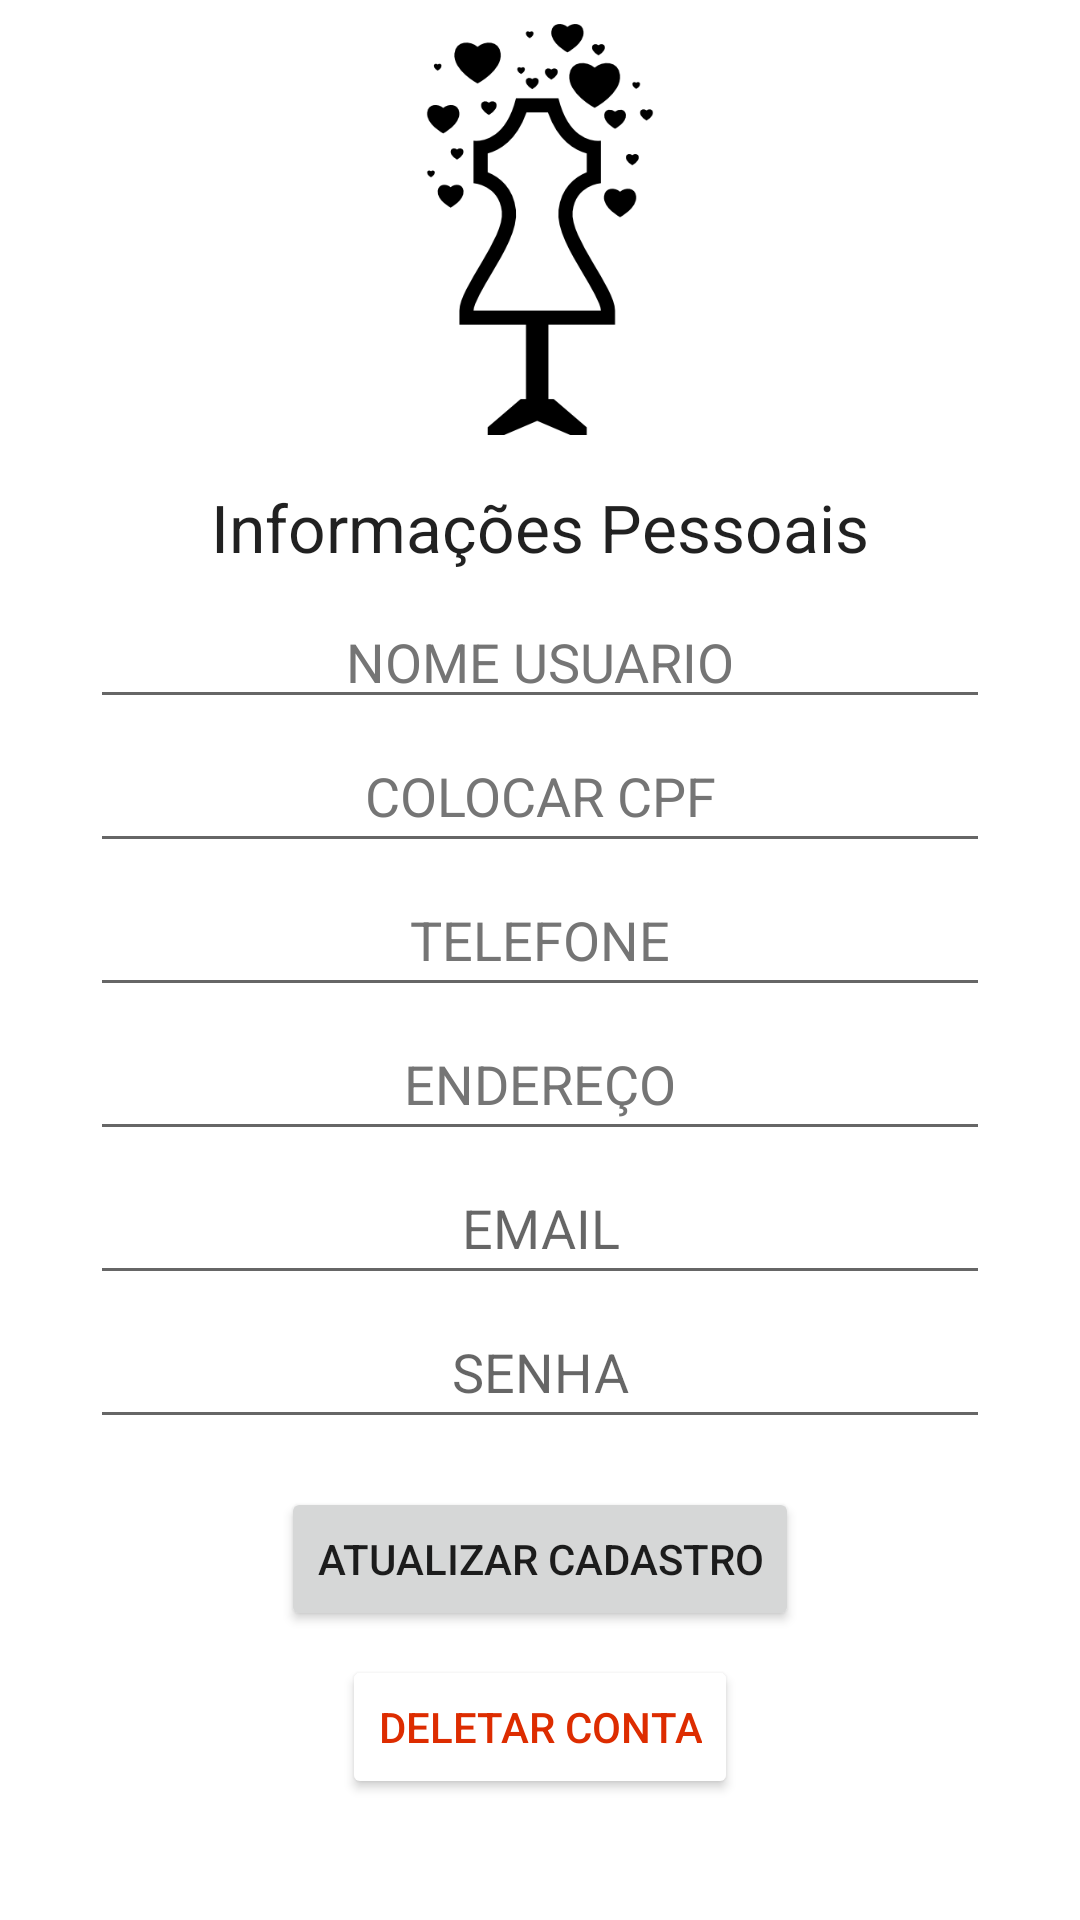

The Android layout XML behind this screen, and the referenced resources:
<!-- AndroidManifest.xml: application theme Theme.AS2ColetaRoupas -->
<!-- res/layout/activity_dados.xml -->
<?xml version="1.0" encoding="utf-8"?>
<androidx.constraintlayout.widget.ConstraintLayout xmlns:android="http://schemas.android.com/apk/res/android"
    xmlns:app="http://schemas.android.com/apk/res-auto"
    xmlns:tools="http://schemas.android.com/tools"
    android:layout_width="match_parent"
    android:layout_height="match_parent"
    tools:context=".AlterarActivity">

    <ImageView
        android:id="@+id/logo_editar"
        android:layout_width="146dp"
        android:layout_height="137dp"
        android:layout_marginStart="16dp"
        android:layout_marginTop="8dp"
        android:layout_marginEnd="16dp"
        android:contentDescription="@string/string_string_logo_dados"
        app:layout_constraintEnd_toEndOf="parent"
        app:layout_constraintStart_toStartOf="parent"
        app:layout_constraintTop_toTopOf="parent"
        app:srcCompat="@drawable/logo_login" />

    <TextView
        android:id="@+id/cab_dados"
        android:layout_width="wrap_content"
        android:layout_height="wrap_content"
        android:layout_marginTop="16dp"
        android:text="@string/informa_es_pessoais"
        android:textAlignment="textStart"
        android:textAppearance="@style/TextAppearance.AppCompat.Large"
        app:layout_constraintEnd_toEndOf="parent"
        app:layout_constraintStart_toStartOf="parent"
        app:layout_constraintTop_toBottomOf="@+id/logo_editar" />

    <LinearLayout
        android:id="@+id/linearLayout3"
        android:layout_width="300dp"
        android:layout_height="0dp"
        android:layout_marginTop="8dp"
        android:orientation="vertical"
        app:layout_constraintEnd_toEndOf="parent"
        app:layout_constraintStart_toStartOf="parent"
        app:layout_constraintTop_toBottomOf="@+id/cab_dados">

        <EditText
            android:id="@+id/nome_dados"
            android:layout_width="match_parent"
            android:layout_height="wrap_content"
            android:ems="10"
            android:hint="@string/nome_usuario"
            android:importantForAutofill="no"
            android:inputType="textPersonName"
            android:textAlignment="center"
            android:textColorHint="#757575"
            tools:ignore="TouchTargetSizeCheck" />

        <EditText
            android:id="@+id/cpf_dados"
            android:layout_width="match_parent"
            android:layout_height="wrap_content"
            android:ems="10"
            android:hint="@string/colocar_cpf"
            android:importantForAutofill="no"
            android:inputType="numberDecimal"
            android:minHeight="48dp"
            android:textAlignment="center"
            android:textColorHint="#757575" />

        <EditText
            android:id="@+id/telefone_dados"
            android:layout_width="match_parent"
            android:layout_height="wrap_content"
            android:ems="10"
            android:hint="@string/dados_telefone"
            android:importantForAutofill="no"
            android:inputType="phone"
            android:minHeight="48dp"
            android:textAlignment="center"
            android:textColorHint="#757575" />

        <EditText
            android:id="@+id/endereco_dados"
            android:layout_width="match_parent"
            android:layout_height="wrap_content"
            android:ems="10"
            android:hint="@string/dados_endereco"
            android:importantForAutofill="no"
            android:inputType="textPostalAddress"
            android:minHeight="48dp"
            android:textAlignment="center"
            android:textColorHint="#757575" />

        <EditText
            android:id="@+id/email_dados"
            android:layout_width="match_parent"
            android:layout_height="wrap_content"
            android:ems="10"
            android:hint="@string/email"
            android:importantForAutofill="no"
            android:inputType="textEmailAddress"
            android:minHeight="48dp"
            android:textAlignment="center" />

        <EditText
            android:id="@+id/senha_dados"
            android:layout_width="match_parent"
            android:layout_height="wrap_content"
            android:ems="10"
            android:hint="@string/senha"
            android:importantForAutofill="no"
            android:inputType="textPassword"
            android:minHeight="48dp"
            android:textAlignment="center" />
    </LinearLayout>

    <Button
        android:id="@+id/button_atualizar"
        android:layout_width="wrap_content"
        android:layout_height="wrap_content"
        android:layout_marginTop="16dp"
        android:text="@string/atualizar_cadastro"
        app:layout_constraintEnd_toEndOf="parent"
        app:layout_constraintStart_toStartOf="parent"
        app:layout_constraintTop_toBottomOf="@+id/linearLayout3" />

    <Button
        android:id="@+id/button_deletar"
        android:layout_width="wrap_content"
        android:layout_height="wrap_content"
        android:layout_marginTop="8dp"
        android:backgroundTint="#FFFFFF"
        android:text="@string/deletar_conta"
        android:textColor="#DD2C00"
        app:iconTint="#F80000"
        app:layout_constraintEnd_toEndOf="parent"
        app:layout_constraintStart_toStartOf="parent"
        app:layout_constraintTop_toBottomOf="@+id/button_atualizar"
        app:rippleColor="#FFFFFF"
        tools:ignore="TouchTargetSizeCheck" />

</androidx.constraintlayout.widget.ConstraintLayout>
<!-- resources referenced by this layout -->
<resources>
  <!-- drawable logo_login: png bitmap (drawable, 9072 bytes) -->
  <string name="atualizar_cadastro">atualizar cadastro</string>
  <string name="colocar_cpf">COLOCAR CPF</string>
  <string name="dados_endereco">ENDEREÇO</string>
  <string name="dados_telefone">TELEFONE</string>
  <string name="deletar_conta">deletar conta</string>
  <string name="email">EMAIL</string>
  <string name="informa_es_pessoais">Informações Pessoais</string>
  <string name="nome_usuario">NOME USUARIO</string>
  <string name="senha">SENHA</string>
  <string name="string_string_logo_dados">string_string_logo_dados</string>
  <style name="Theme.AS2ColetaRoupas" parent="Theme.MaterialComponents.DayNight.DarkActionBar">
          
          <item name="colorPrimary">@color/purple_500</item>
          <item name="colorPrimaryVariant">@color/purple_700</item>
          <item name="colorOnPrimary">@color/white</item>
          
          <item name="colorSecondary">@color/teal_200</item>
          <item name="colorSecondaryVariant">@color/teal_700</item>
          <item name="colorOnSecondary">@color/black</item>
          
          <item name="android:statusBarColor" tools:targetApi="l">?attr/colorPrimaryVariant</item>
          
      </style>
  <!-- not gathered from this repository: default colours our renderer supplied (Android Studio template values) -->
  <color name="purple_500">#FF6200EE</color>
  <color name="purple_700">#FF3700B3</color>
  <color name="teal_200">#FF03DAC5</color>
  <color name="teal_700">#FF018786</color>
  <color name="black">#FF000000</color>
  <color name="white">#FFFFFFFF</color>
</resources>
